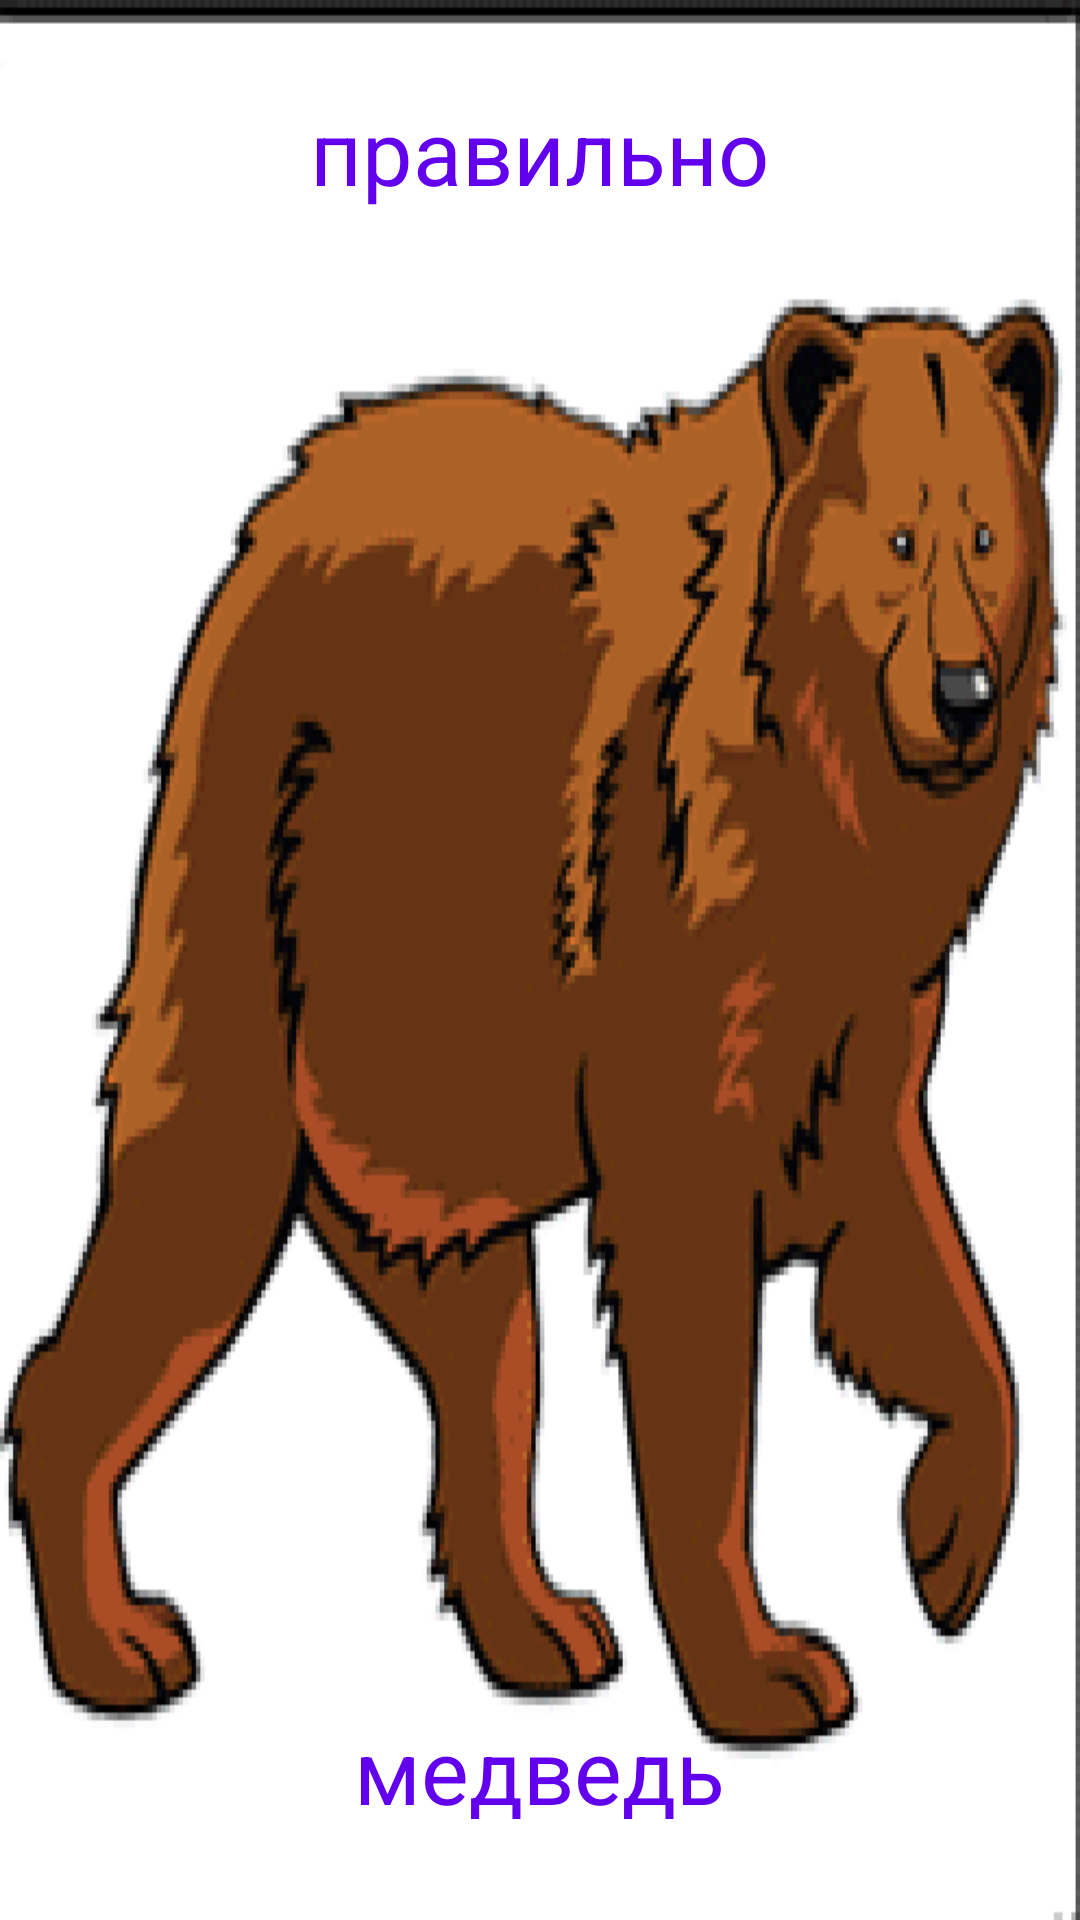

Layout XML and referenced resources for this Android screen:
<!-- AndroidManifest.xml: application theme Theme.GuessTheAnimal -->
<!-- res/layout/activity_main2.xml -->
<?xml version="1.0" encoding="utf-8"?>
<LinearLayout xmlns:android="http://schemas.android.com/apk/res/android"
    xmlns:app="http://schemas.android.com/apk/res-auto"
    xmlns:tools="http://schemas.android.com/tools"
    android:layout_width="match_parent"
    android:layout_height="match_parent"
    android:background="@drawable/slice_1"
    android:orientation="vertical"
    tools:context=".MainActivity2">

    <TextView
        android:layout_width="wrap_content"
        android:layout_height="wrap_content"
        android:layout_gravity="center"
        android:layout_marginTop="30dp"
        android:layout_weight="1"
        android:text="правильно"
        android:textColor="@color/purple_500"
        android:textSize="30sp" />

    <TextView
        android:layout_width="wrap_content"
        android:layout_height="wrap_content"
        android:layout_gravity="center"
        android:layout_marginBottom="30dp"
        android:text="медведь"
        android:textColor="@color/purple_500"
        android:textSize="30sp" />


</LinearLayout>
<!-- resources referenced by this layout -->
<resources>
  <!-- drawable slice_1: png bitmap (drawable-hdpi, 68547 bytes) -->
  <style name="Theme.GuessTheAnimal" parent="Theme.AppCompat.Light.DarkActionBar">
          
          <item name="colorPrimary">@color/purple_500</item>
          <item name="colorPrimaryDark">@color/purple_700</item>
          <item name="colorAccent">@color/teal_200</item>
          
      </style>
  <!-- not gathered from this repository: default colours our renderer supplied (Android Studio template values) -->
  <color name="purple_500">#FF6200EE</color>
  <color name="purple_700">#FF3700B3</color>
  <color name="teal_200">#FF03DAC5</color>
</resources>
